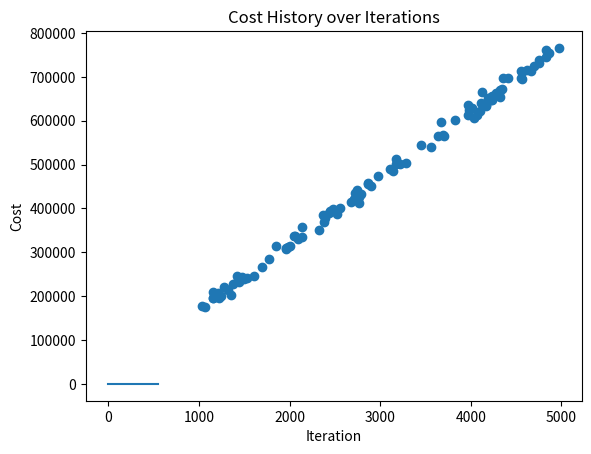

This figure's Python source:
import numpy as np
import matplotlib.pyplot as plt
import copy
import math

def dataset():  
    data = []
    for i in range(100):
        sq_feet = np.random.uniform(1000, 5000)  # Square feet between 1000 and 5000
        price = 150 * sq_feet + 20000 + np.random.normal(0, 10000)  # Price with linear relationship and noise
        data.append((sq_feet, price))
    #Z-Score Normalization
    sq_feet_list = [point[0] for point in data]
    price_list = [point[1] for point in data]
    sq_feet_mean = np.mean(sq_feet_list)
    sq_feet_std = np.std(sq_feet_list)
    price_mean = np.mean(price_list)
    price_std = np.std(price_list)
    normalized_data = [((sq_feet - sq_feet_mean)/sq_feet_std, (price - price_mean)/price_std) for sq_feet, price in data]
    return data, normalized_data, sq_feet_mean, sq_feet_std, price_mean, price_std

def plot_data(data):
    x_vals = [point[0] for point in data]
    y_vals = [point[1] for point in data]
    plt.scatter(x_vals, y_vals)
    plt.xlabel('Square Feet')
    plt.ylabel('House Price')
    plt.title('House Prices vs Square Feet')
    plt.show()

def compute_cost_reg(data, x, y, reg_lambda):
    m = len(data)
    total_cost = 0
    for i in range(m):
        xi, yi = data[i]
        prediction = x * xi + y
        total_cost += (prediction - yi) ** 2
    reg_term = reg_lambda * (x ** 2 + y ** 2)
    total_cost = (total_cost + reg_term) / (2 * m)
    return total_cost

def adaptive_learning_rate(initial_lr, iteration, decay_rate=0.001):
    return initial_lr / (1 + decay_rate * iteration)

def convergence_check(epsilon, old_x, old_y, new_x, new_y):
    if abs(new_x - old_x) < epsilon and abs(new_y - old_y) < epsilon:
        return True
    return False

def gradient_descent_reg_with_steps(data, initial_x, initial_y, reg_lambda, initial_lr):
    x = initial_x
    y = initial_y
    cost_history = []
    converged = False
    i = 0
    max_iterations = 100000  # Increased max iterations
    prev_cost = float('inf')
    while not converged and i < max_iterations:
        lr = adaptive_learning_rate(initial_lr, i)
        cost = compute_cost_reg(data, x, y, reg_lambda)
        cost_history.append(cost)
        if abs(cost - prev_cost) < 1e-6:
            converged = True
        prev_cost = cost
        m = len(data)
        x_grad = 0
        y_grad = 0
        for j in range(m):
            xi, yi = data[j]
            prediction = x * xi + y
            error = prediction - yi
            x_grad += error * xi
            y_grad += error
        x_grad = (x_grad + reg_lambda * x) / m
        y_grad = (y_grad + reg_lambda * y) / m
        x_new = x - lr * x_grad
        y_new = y - lr * y_grad
        print(f'Iteration {i}: Cost={cost}, Weights: slope={x_new}, intercept={y_new}')
        x, y = x_new, y_new
        i += 1
    return x, y, cost_history

def plot_cost_history(cost_history):
    plt.plot(cost_history)
    plt.xlabel('Iteration')
    plt.ylabel('Cost')
    plt.title('Cost History over Iterations')
    plt.show()

if __name__ == "__main__":
    original_data, data, sq_feet_mean, sq_feet_std, price_mean, price_std = dataset()
    plot_data(original_data)
    initial_x = 0.0
    initial_y = 0.0
    reg_lambda = 0.1
    initial_lr = 0.01
    num_iterations = 100
    final_x, final_y, cost_history = gradient_descent_reg_with_steps(
        data, initial_x, initial_y, reg_lambda, initial_lr)
    slope_actual = final_x * price_std / sq_feet_std
    intercept_actual = final_y * price_std + price_mean - slope_actual * sq_feet_mean
    print(f'Final Weights: slope={slope_actual}, intercept={intercept_actual}')
    print("constructed equation: price = {:.4f} * sq_feet + {:.4f}".format(slope_actual, intercept_actual))
    print("Final Cost: {:.2f}".format(cost_history[-1]))
    plot_cost_history(cost_history)